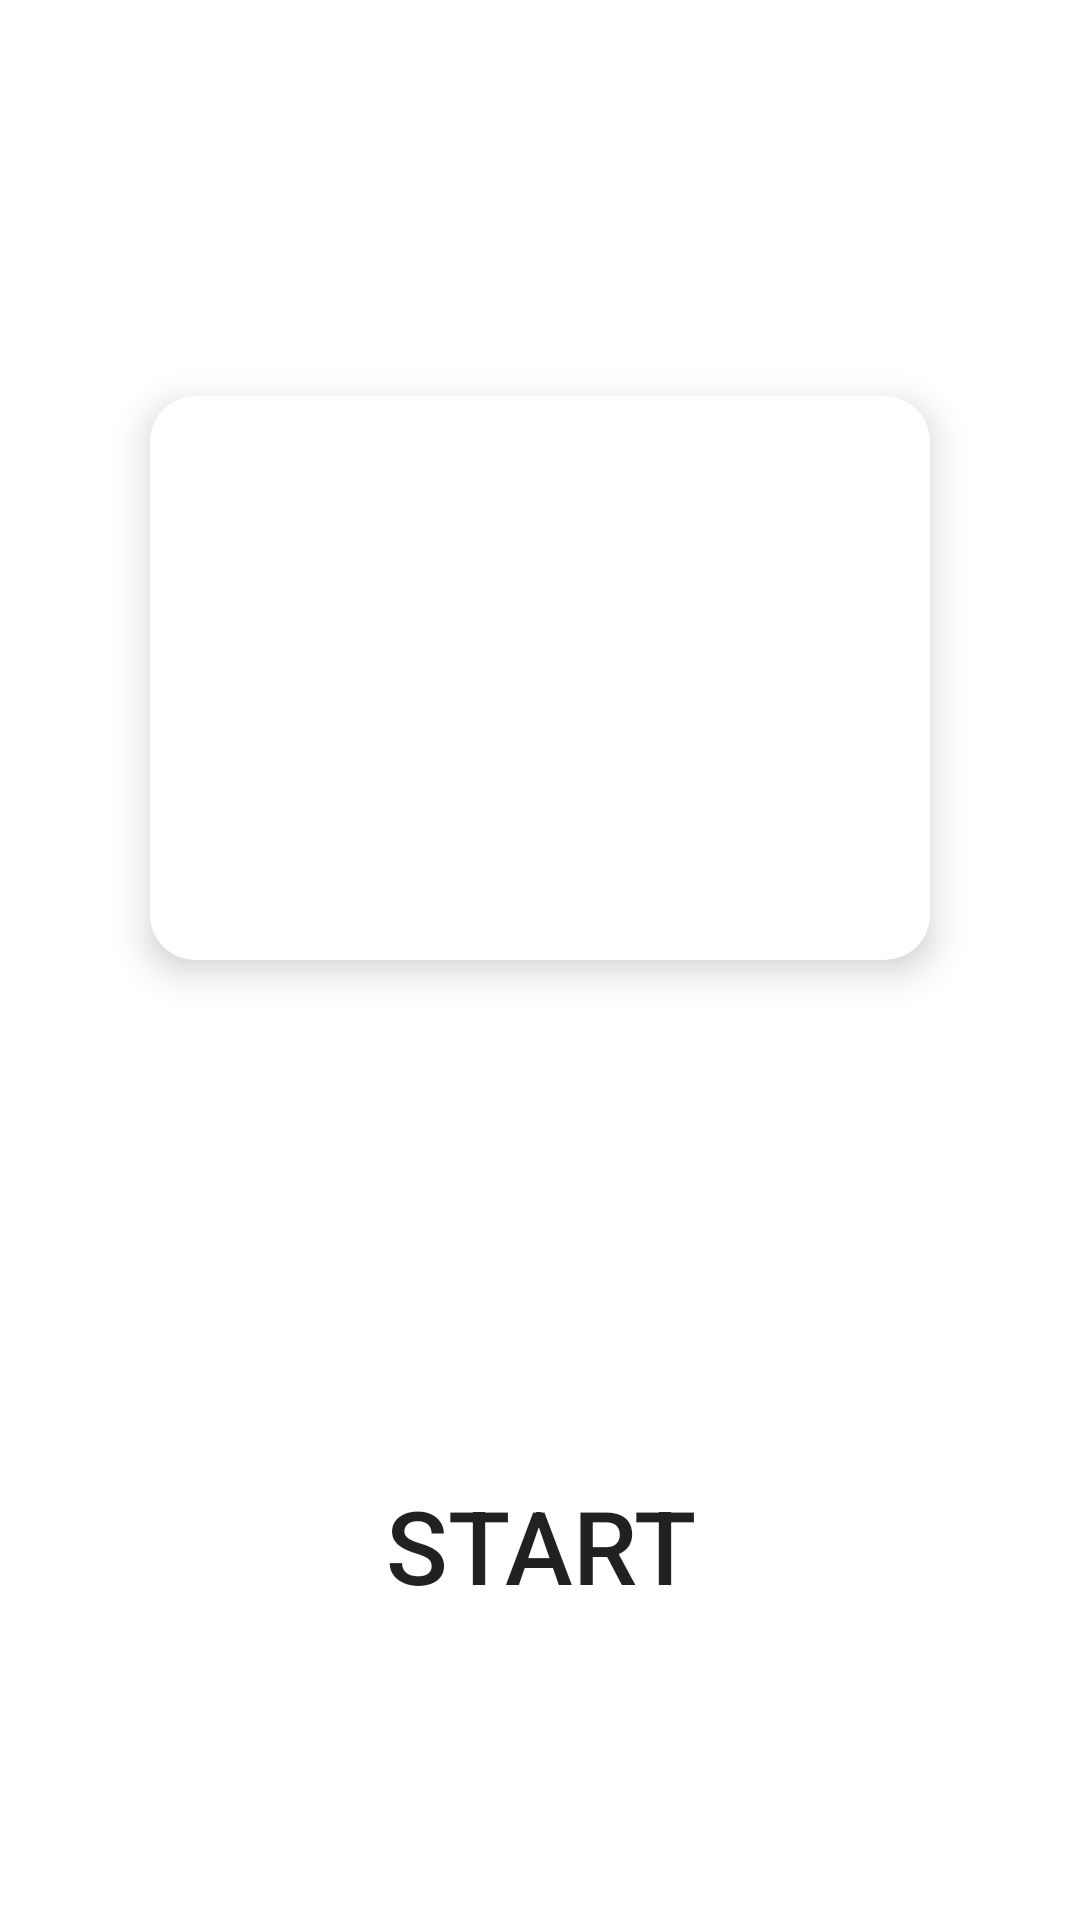

Write the Android layout XML for this screen, with the resource values it uses.
<!-- AndroidManifest.xml: application theme Theme.MovieGuide -->
<!-- res/layout/activity_quiz.xml -->
<?xml version="1.0" encoding="utf-8"?>
<androidx.constraintlayout.widget.ConstraintLayout xmlns:android="http://schemas.android.com/apk/res/android"
    xmlns:app="http://schemas.android.com/apk/res-auto"
    xmlns:tools="http://schemas.android.com/tools"
    android:layout_width="match_parent"
    android:layout_height="match_parent"
    android:onClick="startQuiz"
    tools:context=".Presentation.Quiz">

    <androidx.cardview.widget.CardView
        android:id="@+id/cardView"
        android:layout_width="0dp"
        android:layout_height="0dp"
        android:layout_marginStart="50dp"
        android:layout_marginTop="132dp"
        android:layout_marginEnd="50dp"
        android:layout_marginBottom="120dp"
        android:foregroundGravity="center"
        app:cardCornerRadius="15dp"
        app:cardElevation="7dp"
        app:layout_constraintBottom_toTopOf="@+id/startQuizButton"
        app:layout_constraintEnd_toEndOf="parent"
        app:layout_constraintStart_toStartOf="parent"
        app:layout_constraintTop_toTopOf="parent">

        <LinearLayout
            android:layout_width="match_parent"
            android:layout_height="match_parent"
            android:gravity="center"
            android:orientation="vertical">

            <TextView
                android:id="@+id/quizDescription"
                android:layout_width="wrap_content"
                android:layout_height="wrap_content"
                android:fontFamily="@font/amiko_semibold"
                android:gravity="center"
                android:textSize="24sp" />
        </LinearLayout>

    </androidx.cardview.widget.CardView>

    <Button
        android:id="@+id/startQuizButton"
        android:layout_width="150dp"
        android:layout_height="150dp"
        android:layout_marginBottom="50dp"
        android:background="@drawable/round_buttons"
        android:onClick="startQuiz"
        android:text="@string/startButton"
        android:textSize="34sp"
        android:visibility="visible"
        app:cornerRadius="15dp"
        app:layout_constraintBottom_toBottomOf="parent"
        app:layout_constraintEnd_toEndOf="parent"
        app:layout_constraintStart_toStartOf="parent"
        app:layout_constraintTop_toBottomOf="@+id/cardView" />
</androidx.constraintlayout.widget.ConstraintLayout>
<!-- resources referenced by this layout -->
<resources>
  <string name="startButton">START</string>
  <style name="Theme.MovieGuide" parent="Theme.MaterialComponents.DayNight.DarkActionBar">
          
          <item name="colorPrimary">@color/blue</item>
          <item name="colorPrimaryVariant">@color/purple_700</item>
          <item name="colorOnPrimary">@color/white</item>
          
          <item name="colorSecondary">@color/teal_200</item>
          <item name="colorSecondaryVariant">@color/teal_700</item>
          <item name="colorOnSecondary">@color/black</item>
          
          <item name="android:statusBarColor" tools:targetApi="l">?attr/colorPrimaryVariant</item>
          
      </style>
  <color name="blue">#5073DA</color>
  <color name="purple_700">#FF3700B3</color>
  <color name="white">#FFFFFFFF</color>
  <color name="teal_200">#FF03DAC5</color>
  <color name="teal_700">#FF018786</color>
  <color name="black">#FF000000</color>
</resources>
